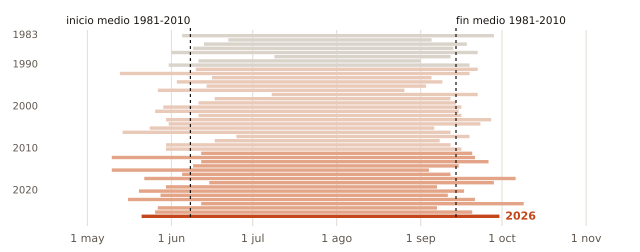

The file beside this chart, header and first rows:
anio, inicio, fin, dias
1983, 06-05, 09-28, 116
1984, 06-22, 09-05, 76
1985, 06-13, 09-18, 98
1986, 06-09, 09-13, 97
1987, 06-01, 09-22, 114
1988, 07-09, 09-12, 66
1989, 06-11, 09-01, 83
1990, 05-31, 09-19, 112
1991, 06-10, 09-22, 105
1992, 05-13, 09-19, 130
1993, 06-16, 09-05, 82
1994, 06-03, 09-09, 99
1995, 06-14, 09-03, 82
1996, 05-27, 08-26, 92
1997, 07-08, 09-22, 77
1998, 06-17, 09-12, 88
1999, 06-11, 09-14, 96
2000, 05-29, 09-16, 111
2001, 05-26, 09-15, 113
2002, 06-11, 09-16, 98
2003, 05-30, 09-27, 121
2004, 05-31, 09-23, 116
2005, 05-24, 09-06, 106
2006, 05-14, 09-12, 122
2007, 06-25, 09-19, 87
2008, 06-17, 09-08, 84
2009, 05-30, 09-12, 106
2010, 05-30, 09-16, 110
2011, 06-12, 09-20, 101
2012, 05-10, 09-21, 135
2013, 06-12, 09-26, 107
2014, 06-09, 09-15, 99
2015, 05-10, 09-04, 118
2016, 06-05, 09-12, 100
2017, 05-22, 10-06, 138
2018, 06-15, 09-28, 106
2019, 05-30, 09-07, 101
2020, 05-20, 09-17, 121
2021, 05-28, 09-11, 107
2022, 05-16, 09-21, 129
2023, 06-12, 10-09, 120
2024, 05-27, 09-07, 104
2025, 05-26, 09-20, 118
2026, 05-21, 09-30, 133
